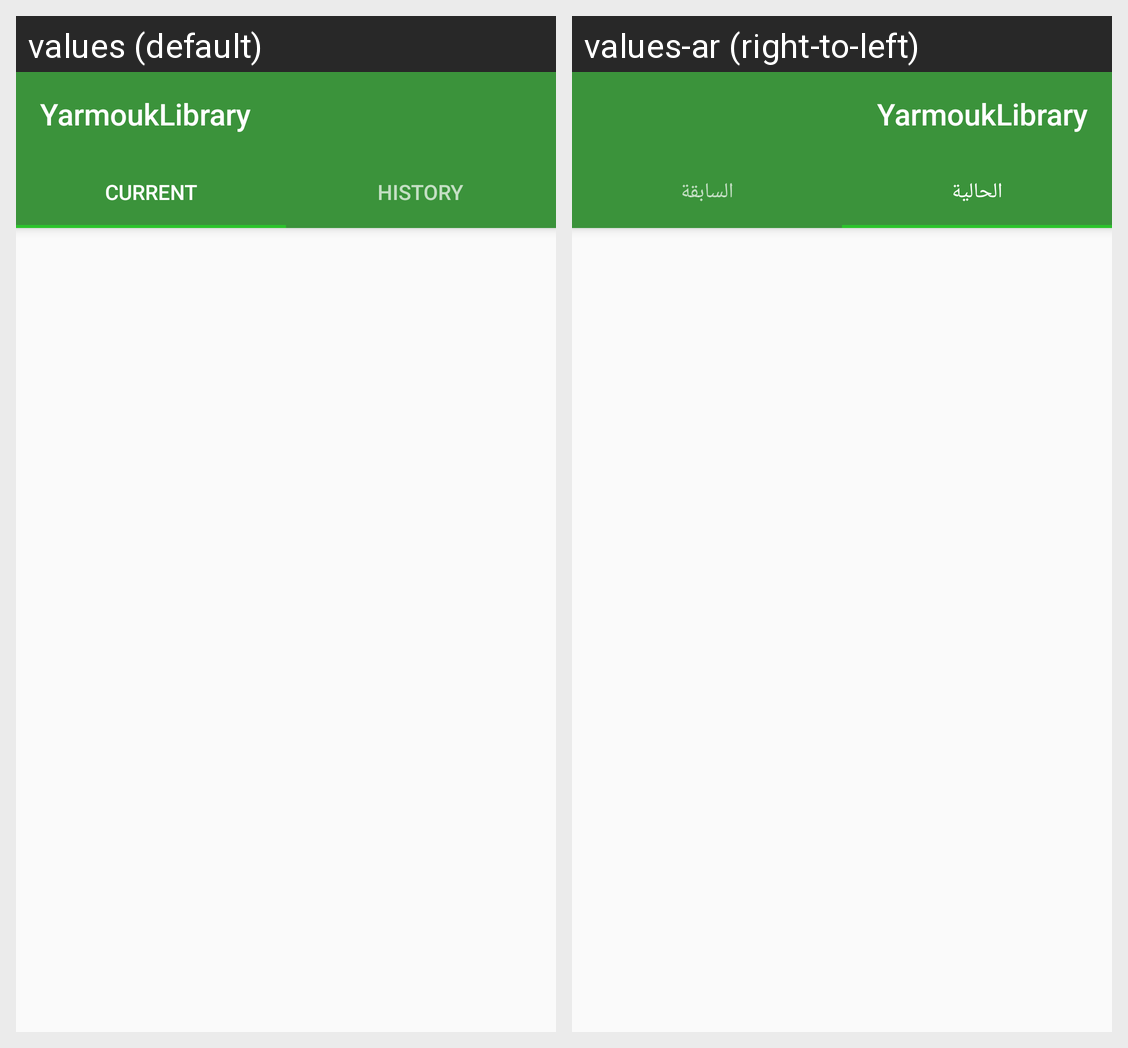

For this localized Android screen grid, give each drawn string resource with its value in every locale shown.
Android screen res/layout/activity_books.xml rendered under 2 locales, left to right: values (default), values-ar (right-to-left). Device: Nexus 5 (rendered at 1080×1920; each locale shown at half size, 540×960, under a caption strip naming it); theme AppTheme.NoActionBar.
Strings drawn on this screen, with the default value and each locale's value (text and hints the layout hard-codes, and strings that could not be matched under every locale, appear in the picture but are not listed):

app_name
  values: YarmoukLibrary
  values-ar: YarmoukLibrary

tab_current
  values: Current
  values-ar: الحالية

tab_history
  values: History
  values-ar: السابقة
